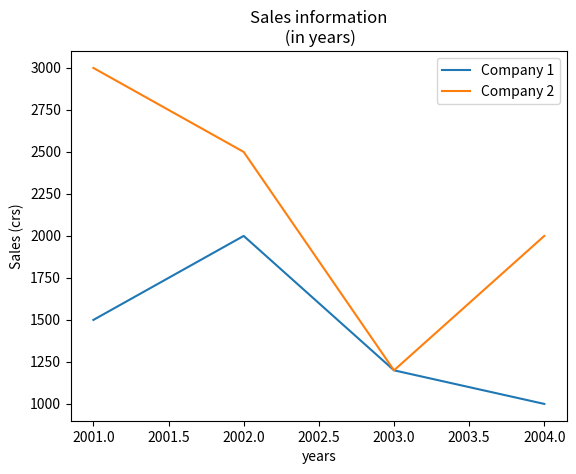

Reproduce this figure in Python.
import matplotlib.pyplot as plt

x = [2001, 2002, 2003, 2004]
y = [1500, 2000, 1200, 1000]

x2 = [2001, 2002, 2003, 2004]
y2 = [3000, 2500, 1200, 2000]

plt.plot(x, y, label="Company 1")
plt.plot(x2, y2, label="Company 2")

plt.title('Sales information\n (in years)')
plt.xlabel("years")
plt.ylabel("Sales (crs)")
plt.legend()
plt.show()